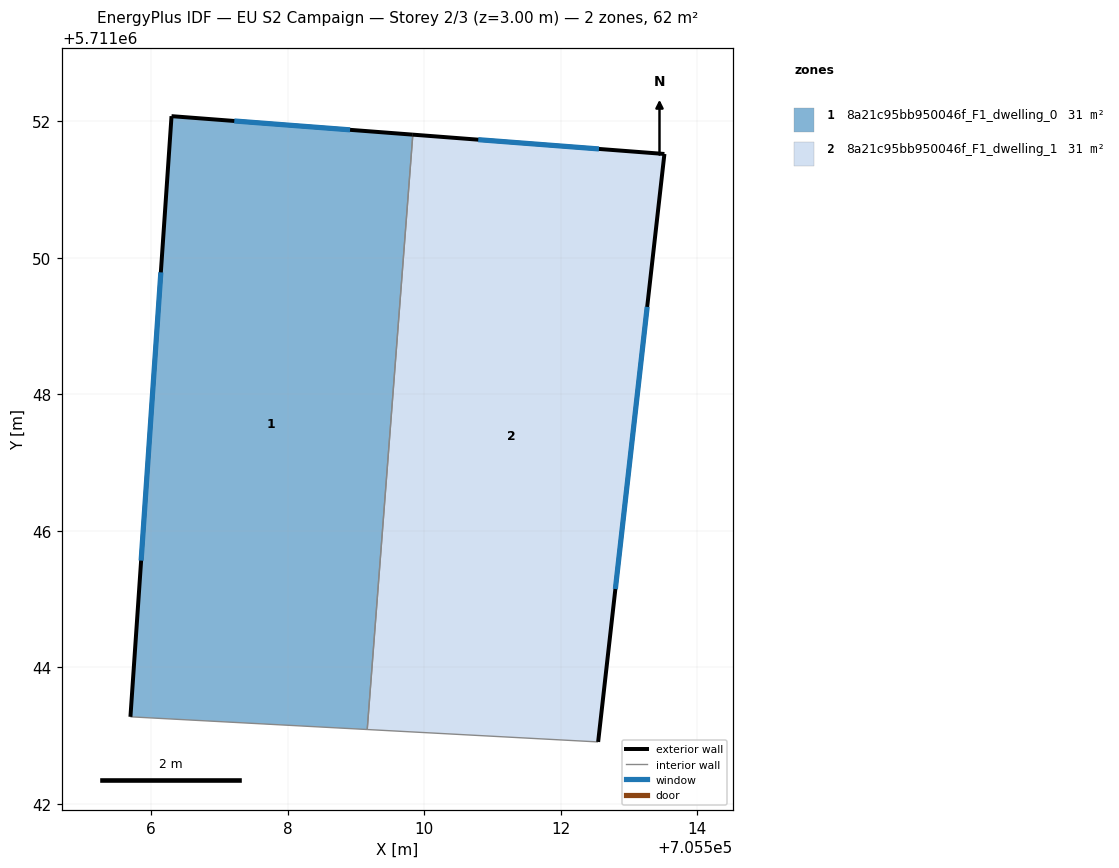
=== STOREY PLAN SPEC (per zone: floor XY polygon, exterior-wall plan segments, windows/doors) ===
zone 1: 8a21c95bb950046f_F1_dwelling_0  (30.8 m²)
  floor: (705509.83, 5711051.80) (705509.17, 5711043.09) (705505.70, 5711043.27) (705506.30, 5711052.07)
  exterior wall: (705506.30, 5711052.07) – (705505.70, 5711043.27)  [8.8 m]
    window: (705506.14, 5711049.79) – (705505.85, 5711045.56)  [6.1 m²]
  exterior wall: (705509.83, 5711051.80) – (705506.30, 5711052.07)  [3.5 m]
    window: (705508.91, 5711051.87) – (705507.22, 5711052.00)  [2.4 m²]
  interior walls: 2
zone 2: 8a21c95bb950046f_F1_dwelling_1  (30.8 m²)
  floor: (705513.52, 5711051.52) (705512.55, 5711042.91) (705509.17, 5711043.09) (705509.83, 5711051.80)
  exterior wall: (705513.52, 5711051.52) – (705509.83, 5711051.80)  [3.7 m]
    window: (705512.56, 5711051.59) – (705510.79, 5711051.73)  [2.6 m²]
  exterior wall: (705512.55, 5711042.91) – (705513.52, 5711051.52)  [8.7 m]
    window: (705512.80, 5711045.15) – (705513.27, 5711049.28)  [6.0 m²]
  interior walls: 2

=== DERIVED (storey summary) ===
Building: EU S2 Campaign
Storey: 2 of 3  (floor level z = 3.00 m)
Storey gross floor area: 61.6 m²
Zones on this storey: 2
  - 8a21c95bb950046f_F1_dwelling_0: floor 30.8 m²; exterior wall 12.4 m (37.1 m²); 2 window(s) 8.5 m²; WWR 23.0%
  - 8a21c95bb950046f_F1_dwelling_1: floor 30.8 m²; exterior wall 12.4 m (37.1 m²); 2 window(s) 8.5 m²; WWR 23.0%
Zone adjacency (shared interzone walls):
  - 8a21c95bb950046f_F1_dwelling_0 ↔ 8a21c95bb950046f_F1_dwelling_1